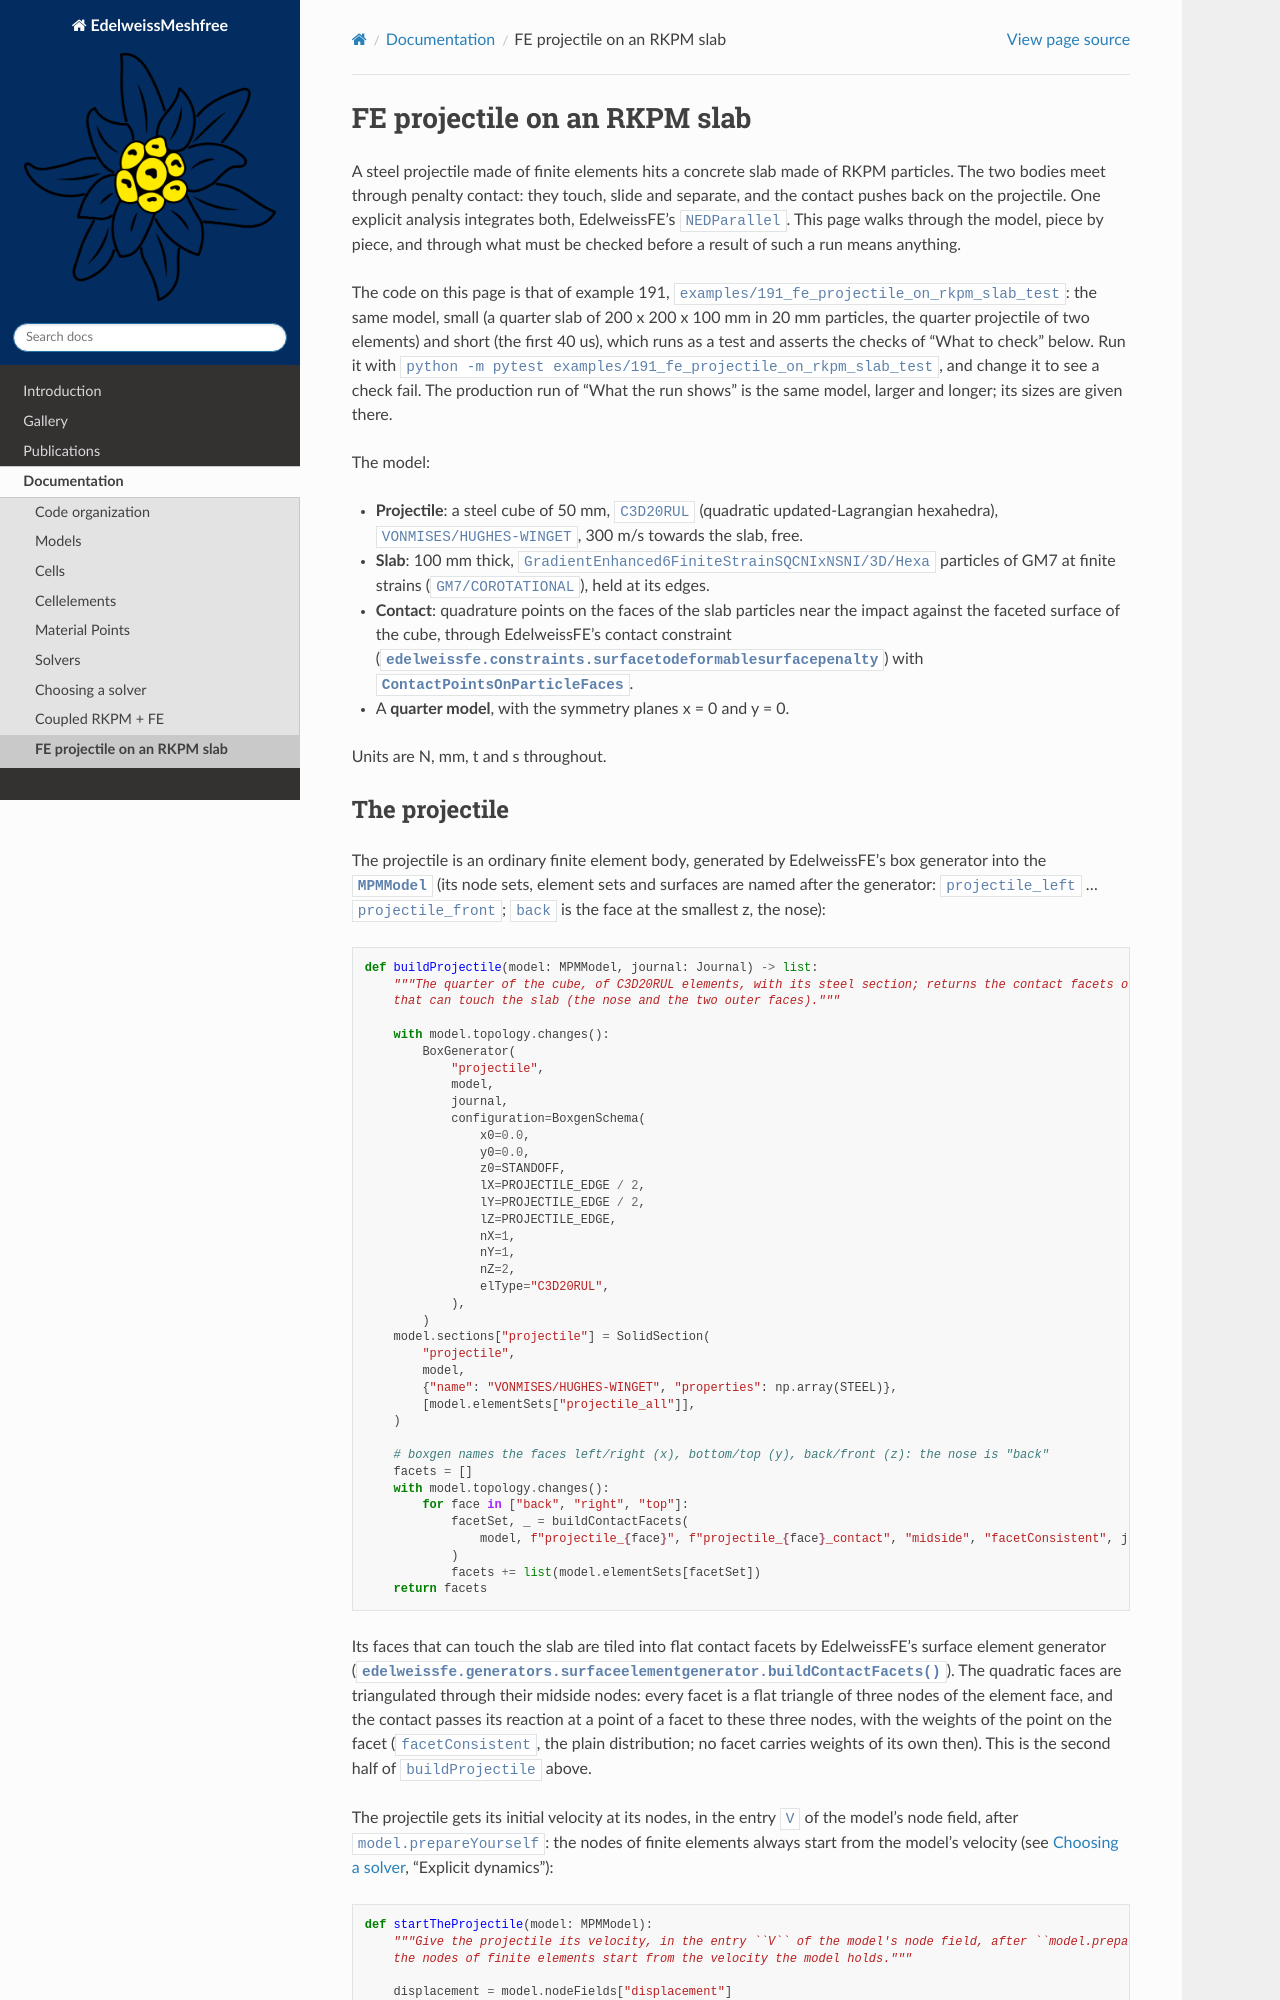

repository: Edelweiss-Numerics/EdelweissMeshfree · page: documentation/fe_projectile_on_rkpm_slab.html · generator: sphinx

FE projectile on an RKPM slab
=============================

A steel projectile made of finite elements hits a concrete slab made of RKPM particles. The two bodies meet through
penalty contact: they touch, slide and separate, and the contact pushes back on the projectile. One explicit analysis
integrates both, EdelweissFE's ``NEDParallel``. This page walks through the model, piece by piece, and through what
must be checked before a result of such a run means anything.

The code on this page is that of example 191, ``examples/191_fe_projectile_on_rkpm_slab_test``: the same model, small
(a quarter slab of 200 x 200 x 100 mm in 20 mm particles, the quarter projectile of two elements) and short (the first
40 us), which runs as a test and asserts the checks of "What to check" below. Run it with
``python -m pytest examples/191_fe_projectile_on_rkpm_slab_test``, and change it to see a check fail. The production run
of "What the run shows" is the same model, larger and longer; its sizes are given there.

The model:

- **Projectile**: a steel cube of 50 mm, ``C3D20RUL`` (quadratic updated-Lagrangian hexahedra),
  ``VONMISES/HUGHES-WINGET``,
  300 m/s towards the slab, free.
- **Slab**: 100 mm thick, ``GradientEnhanced6FiniteStrainSQCNIxNSNI/3D/Hexa`` particles of GM7 at finite strains
  (``GM7/COROTATIONAL``), held at its edges.
- **Contact**: quadrature points on the faces of the slab particles near the impact against the faceted surface of
  the cube, through EdelweissFE's contact constraint (:mod:`edelweissfe.constraints.surfacetodeformablesurfacepenalty`)
  with :class:`~edelweissmeshfree.constraints.base.contactpointsonparticlefaces.ContactPointsOnParticleFaces`.
- A **quarter model**, with the symmetry planes x = 0 and y = 0.

Units are N, mm, t and s throughout.

The projectile
--------------

The projectile is an ordinary finite element body, generated by EdelweissFE's box generator into the
:class:`~edelweissmeshfree.models.mpmmodel.MPMModel` (its node sets, element sets and surfaces are named after the
generator: ``projectile_left`` ... ``projectile_front``; ``back`` is the face at the smallest z, the nose):

.. literalinclude:: ../../../examples/191_fe_projectile_on_rkpm_slab_test/fe_projectile_on_rkpm_slab_test.py
    :language: python
    :pyobject: buildProjectile

Its faces that can touch the slab are tiled into flat contact facets by EdelweissFE's surface element generator
(:func:`edelweissfe.generators.surfaceelementgenerator.buildContactFacets`). The quadratic faces are triangulated
through their midside nodes: every facet is a flat triangle of three nodes of the element face, and the contact
passes its reaction at a point of a facet to these three nodes, with the weights of the point on the facet
(``facetConsistent``, the plain distribution; no facet carries weights of its own then). This is the second half of
``buildProjectile`` above.

The projectile gets its initial velocity at its nodes, in the entry ``V`` of the model's node field, after
``model.prepareYourself``: the nodes of finite elements always start from the model's velocity (see
:doc:`choosing_a_solver`, "Explicit dynamics"):

.. literalinclude:: ../../../examples/191_fe_projectile_on_rkpm_slab_test/fe_projectile_on_rkpm_slab_test.py
    :language: python
    :pyobject: startTheProjectile
